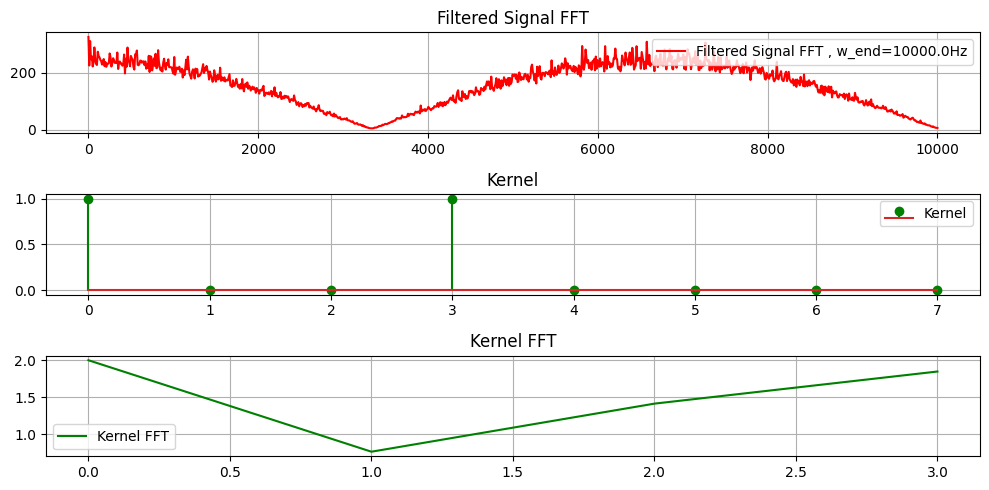

Recreate this plot in Python.
import numpy as np
import matplotlib
import matplotlib.pyplot as plt
import scipy.signal as signal
font = {'family' : 'Helvetica Neue'}

matplotlib.rc('font', **font)
def compute_fft(signal, sampling_rate=1.0, return_magnitude=True):
    """
    Compute the Fast Fourier Transform of a NumPy array.

    Parameters:
    - signal: NumPy array, input time-domain signal
    - sampling_rate: float, sampling frequency in Hz (default 1.0)
    - return_magnitude: bool, if True returns magnitude spectrum, if False returns complex FFT

    Returns:
    - frequencies: NumPy array of frequency bins
    - fft_result: NumPy array of FFT magnitude (or complex values if return_magnitude=False)
    """

    # Ensure input is a NumPy array
    signal = np.asarray(signal)

    # Number of samples
    n_samples = len(signal)

    # Compute FFT
    fft_output = np.fft.fft(signal)
    # Compute frequency bins
    frequencies = np.fft.fftfreq(n_samples, d=1 / sampling_rate)

    # Only keep positive frequencies (up to Nyquist frequency)
    positive_mask = frequencies >= 0
    frequencies = frequencies[positive_mask]
    fft_output = fft_output[positive_mask]

    if return_magnitude:
        # Compute magnitude spectrum (absolute value)
        fft_result = np.abs(fft_output)
    else:
        # Return complex FFT values
        fft_result = fft_output

    return frequencies, fft_result

def signal_random(n_samples):
    return np.random.normal(size=n_samples)

def signal_imp(n_samples, ramp_size=1, offset=0, ramp_size_decrease=0, one_length=0):
    s = np.zeros(n_samples)
    # make spike with up and down ramp, the ramp starts at "offset"
    # and ends at "offset + ramp_size"
    s[offset:offset + ramp_size] = np.linspace(0, 1, ramp_size)
    s[offset + ramp_size+one_length:offset + ramp_size_decrease + ramp_size+one_length] = np.linspace(1, 0, ramp_size_decrease)
    s[offset+ramp_size:offset+ramp_size+one_length] = np.ones(one_length)

    return s

def create_test_signal(n_samples):
    """Create a test signal with noise"""
    # return signal_imp(n_samples, ramp_size=0, offset=100, ramp_size_decrease=0, one_length=50)
    return signal_random(n_samples)


def apply_convolution(signal, kernel, m_times=1):
    """Apply convolution filter m times"""
    result = signal.copy()
    for _ in range(m_times):
        result = np.convolve(result, kernel, mode='same')
    return result

def compute_fft_sqrt(_signal, n_samples):
    fft = np.fft.fft(_signal)
    u = np.zeros(n_samples)
    for i in range(n_samples):
        u[i] = np.sqrt(fft[i].real ** 2 + fft[i].imag ** 2)
    return u


def plot_signals(original, filtered, kernel, m_times):
    """Plot original and filtered signals"""
    plt.figure(figsize=(10, 10))
    NUMBER_OF_PLOTS = 6

    # Plot original signal
    plt.subplot(NUMBER_OF_PLOTS, 1, 1)
    plt.plot(original, 'b-', label='Original Signal')
    plt.title('Original Signal')
    plt.legend()
    plt.grid(True)

    # Plot original signal FFT
    plt.subplot(NUMBER_OF_PLOTS, 1, 2)
    plt.plot(compute_fft(original,return_magnitude=True)[1], 'b-', label='FFT of Original Signal')
    # plt.stem(compute_fft(original,return_magnitude=True)[1], 'b-', label='FFT of Original Signal')
    plt.title('Original Signal FFT')
    plt.legend()
    plt.grid(True)


    # Plot filtered signal
    plt.subplot(NUMBER_OF_PLOTS, 1, 3)
    plt.plot(filtered, 'r-', label=f'Filtered (m={m_times})')
    plt.title('Filtered Signal')
    plt.legend()
    plt.grid(True)

    # Plot filtered signal FFT
    plt.subplot(NUMBER_OF_PLOTS, 1, 4)
    filtered_fft = compute_fft(filtered,return_magnitude=True)[1]
    plt.plot(filtered_fft, 'r-', label='FFT of Filtered Signal')
    # plt.stem(original_fft, 'r-', label='FFT of Filtered Signal')
    plt.title('Filtered Signal FFT')
    plt.legend()
    plt.grid(True)

    # Plot kernel
    plt.subplot(NUMBER_OF_PLOTS, 1, 5)
    plt.plot(kernel, 'g-', label='Kernel')
    # plt.stem(kernel, 'g-', label='Kernel')
    plt.title('Convolution Kernel')
    plt.grid(True)

    # # Plot kernel stem
    # plt.grid(True)
    # plt.subplot(7, 1, 6)
    # # plt.stem(kernel, 'g-', label='Kernel')
    # # plt.stem(kernel, 'g-', label='Kernel')
    # plt.title('Convolution Kernel Stem')
    # plt.grid(True)

    # Plot kernel FFT
    plt.subplot(NUMBER_OF_PLOTS, 1, 6)
    kernel_fft = compute_fft(kernel,return_magnitude=True)[1]
    plt.plot(kernel_fft, 'g-', label='FFT of Kernel')
    # plt.stem(kernel_fft, 'g-', label='FFT of Kernel')
    plt.title('Kernel FFT')
    plt.legend()
    plt.grid(True)

    plt.tight_layout()
    plt.show()

def plot_freq_response(filtered_signal_fft, kernel, name1="", axes=None):
    # plot filtered signal FFT and kernel and kernel FFT
    plt.figure(figsize=(10, 5))
    plt.subplot(3, 1, 1)
    plt.plot(axes, filtered_signal_fft, 'r-', label=f'Filtered Signal FFT {name1}')
    plt.title('Filtered Signal FFT')
    plt.legend()
    plt.grid(True)
    plt.subplot(3, 1, 2)
    plt.stem(kernel, 'g-', label='Kernel')
    plt.title('Kernel')
    plt.legend()
    plt.grid(True)
    plt.subplot(3, 1, 3)
    kernel_fft = compute_fft(kernel,return_magnitude=True)[1]
    plt.plot(kernel_fft, 'g-', label='Kernel FFT')
    plt.title('Kernel FFT')
    plt.legend()
    plt.grid(True)
    plt.tight_layout()
    plt.show()

def signal_sine(n_samples, frequency=1.0, amplitude=1, phase=0):
    """
    Generate a sine wave signal.

    Parameters:
    - n_samples: int, number of samples
    - frequency: float, frequency of the sine wave in Hz
    - amplitude: float, amplitude of the sine wave
    - phase: float, phase shift in radians

    Returns:
    - signal: NumPy array, generated sine wave signal
    """
    t = np.linspace(0, n_samples / 1000, n_samples)  # Time vector
    signal = amplitude * np.sin(2 * np.pi * frequency * t + phase)
    return signal

def convolution_tester(n_samples, kernel, m_times=1):
    """Main function to test convolution"""
    # Create test signal
    original_signal = create_test_signal(n_samples)
    # print("original_signal", original_signal)
    # Create a simple averaging kernel
    # kernel = np.ones(kernel_size) / kernel_size
    # print("kernel", kernel)

    # Apply convolution m times
    filtered_signal = apply_convolution(original_signal, kernel, m_times)

    # Plot results
    plot_signals(original_signal, filtered_signal, kernel, m_times)

    return original_signal, filtered_signal, kernel

def sine_hz(n_samples, Hz=1.0, amplitude=1, phase=0, sampling_rate=1.0):
    return signal_sine(n_samples, frequency=Hz*1000/sampling_rate, amplitude=amplitude, phase=phase)
def convolution_tester_noise_int(n_samples, kernel, n, sampling_rate=1.0):

    filtered_signal_fft = np.zeros(n_samples)
    for _ in range(n):
        _signal = np.random.normal(size=n_samples)
        # _signal = sine_hz(n_samples, Hz=2000, amplitude=1, phase=0, sampling_rate=sampling_rate)# + signal_sine(n_samples, frequency=200, amplitude=1, phase=0) + signal_sine(n_samples, frequency=300, amplitude=1, phase=0)
        _signal = np.convolve(_signal, kernel, mode='same')
        fft = compute_fft(_signal, sampling_rate=sampling_rate)[1]
        u = np.zeros(n_samples)
        for i in range(len(fft)):
            u[i] = np.sqrt(fft[i].real**2 + fft[i].imag**2)
        # print(fft, len(fft), n_samples)
        for i in range(len(fft)):
            if u[i] > filtered_signal_fft[i]:
                filtered_signal_fft[i] = u[i]

    plot_freq_response(filtered_signal_fft[:n_samples//2], kernel, name1=f", w_end={sampling_rate/2:.1f}Hz", axes=np.linspace(0, sampling_rate/2, n_samples//2))
    # sampling_rate=20000.0
    # plot_freq_response(sine_hz(n_samples, Hz=1_000, sampling_rate=sampling_rate), kernel, name1=f", t_end={n_samples/sampling_rate:.2f}s")

"""
2,3,5,7,11,13,17,19,23,29,31,37,41,43,47,53,59,
 61,67,71,73,79,83,89,97,101,103,107,109,113,127,
 131,137,139,149,151,157,163,167,173,179,181,191,
 193,197,199,211,223,227,229,233,239,241,251,257,
 263,269,271,...
"""

def convolution_frequency_sweep(n_samples, kernel, n_freq=237, sampling_rate=1.0):
    # n_freq is the number of frequencies to sweep
    # Create a frequency vector
    frequencies = np.linspace(0, n_freq, n_samples)

    original_signal = np.zeros(n_samples)
    for f in frequencies:
        _signal = signal_sine(n_samples, frequency=f, amplitude=1, phase=0)
        _signal = apply_convolution(_signal, kernel, m_times=1)
        fft = compute_fft(_signal, sampling_rate=sampling_rate)[1]
        u = np.zeros(n_samples)
        for i in range(len(fft)):
            u[i] = np.sqrt(fft[i].real**2 + fft[i].imag**2)
        for i in range(len(fft)):
            if u[i] > original_signal[i]:
                original_signal[i] = u[i]

    plot_freq_response(original_signal[:n_freq*2], kernel)
    # plot_freq_response(original_signal, kernel)



# dt = 0.01ms => 100kHz sample rate =>(thm. Nyquist) 50kHz max freq
# kernel size -> what's the lowest freq

# Example usage
if __name__ == "__main__":
    # Parameters
    n_samples = 2000  # Number of samples
    # kernel_size = 1000  # Size of the averaging filter
    m_times = 1  # Number of times to apply the filter

    # Define Transfer Function H(z) = b(z) / a(z)
    b = [0.1, 0.2, 0.3]  # Numerator coefficients
    a = [1, -0.5, 0.25]  # Denominator coefficients

    # Define Discrete-Time System
    system = signal.dlti(b, a, dt=1)  # Discrete system

    # Compute Impulse Response
    t, h = signal.dimpulse(system, n=50)  # Get first 50 samples

    # Convert impulse response to a 1D array (FIR coefficients)
    # kernel = np.squeeze(h)

    kernel = np.array([1,0,0,1,0,0,0,0])

    # Run the tester
    # original, filtered, kernel = convolution_tester(
    #     n_samples=n_samples,
    #     kernel=kernel,
    #     m_times=m_times
    # )
    n_noise_res = 1001 #(n_samples//2)+1
    convolution_tester_noise_int(n_samples, kernel, n_noise_res, sampling_rate=20000.0)
    # convolution_frequency_sweep(n_samples, kernel)
